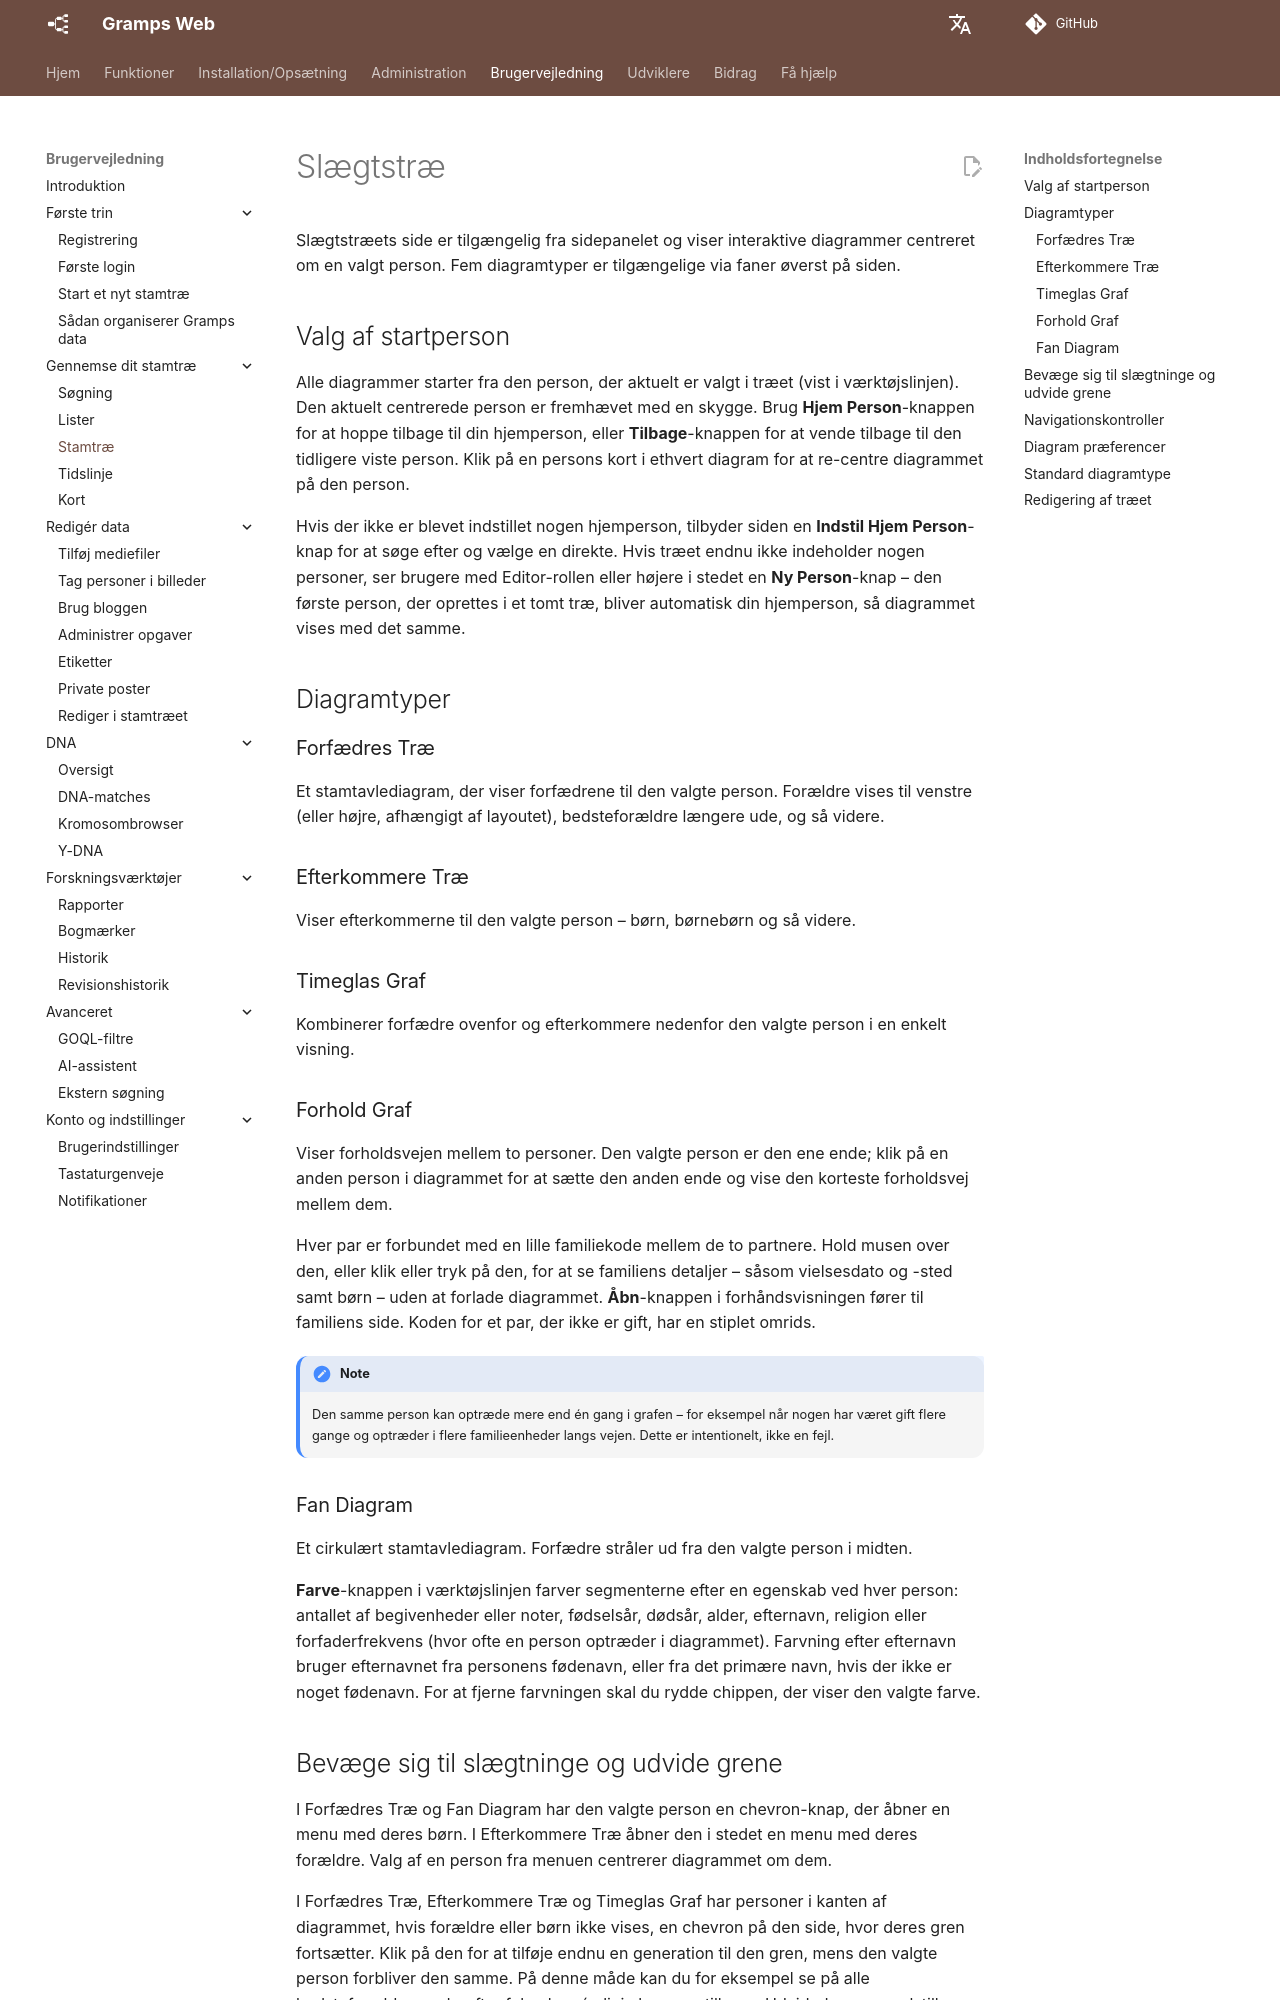

repository: gramps-project/gramps-web-docs · page: da/user-guide/tree/index.html · generator: mkdocs

# Slægtstræ

Slægtstræets side er tilgængelig fra sidepanelet og viser interaktive diagrammer centreret om en valgt person. Fem diagramtyper er tilgængelige via faner øverst på siden.

## Valg af startperson

Alle diagrammer starter fra den person, der aktuelt er valgt i træet (vist i værktøjslinjen). Den aktuelt centrerede person er fremhævet med en skygge. Brug **Hjem Person**-knappen for at hoppe tilbage til din hjemperson, eller **Tilbage**-knappen for at vende tilbage til den tidligere viste person. Klik på en persons kort i ethvert diagram for at re-centre diagrammet på den person.

Hvis der ikke er blevet indstillet nogen hjemperson, tilbyder siden en **Indstil Hjem Person**-knap for at søge efter og vælge en direkte. Hvis træet endnu ikke indeholder nogen personer, ser brugere med Editor-rollen eller højere i stedet en **Ny Person**-knap – den første person, der oprettes i et tomt træ, bliver automatisk din hjemperson, så diagrammet vises med det samme.

## Diagramtyper

### Forfædres Træ

Et stamtavlediagram, der viser forfædrene til den valgte person. Forældre vises til venstre (eller højre, afhængigt af layoutet), bedsteforældre længere ude, og så videre.

### Efterkommere Træ

Viser efterkommerne til den valgte person – børn, børnebørn og så videre.

### Timeglas Graf

Kombinerer forfædre ovenfor og efterkommere nedenfor den valgte person i en enkelt visning.

### Forhold Graf

Viser forholdsvejen mellem to personer. Den valgte person er den ene ende; klik på en anden person i diagrammet for at sætte den anden ende og vise den korteste forholdsvej mellem dem.

Hver par er forbundet med en lille familiekode mellem de to partnere. Hold musen over den, eller klik eller tryk på den, for at se familiens detaljer – såsom vielsesdato og -sted samt børn – uden at forlade diagrammet. **Åbn**-knappen i forhåndsvisningen fører til familiens side. Koden for et par, der ikke er gift, har en stiplet omrids.

!!! note
    Den samme person kan optræde mere end én gang i grafen – for eksempel når nogen har været gift flere gange og optræder i flere familieenheder langs vejen. Dette er intentionelt, ikke en fejl.

### Fan Diagram

Et cirkulært stamtavlediagram. Forfædre stråler ud fra den valgte person i midten.

**Farve**-knappen i værktøjslinjen farver segmenterne efter en egenskab ved hver person: antallet af begivenheder eller noter, fødselsår, dødsår, alder, efternavn, religion eller forfaderfrekvens (hvor ofte en person optræder i diagrammet). Farvning efter efternavn bruger efternavnet fra personens fødenavn, eller fra det primære navn, hvis der ikke er noget fødenavn. For at fjerne farvningen skal du rydde chippen, der viser den valgte farve.
